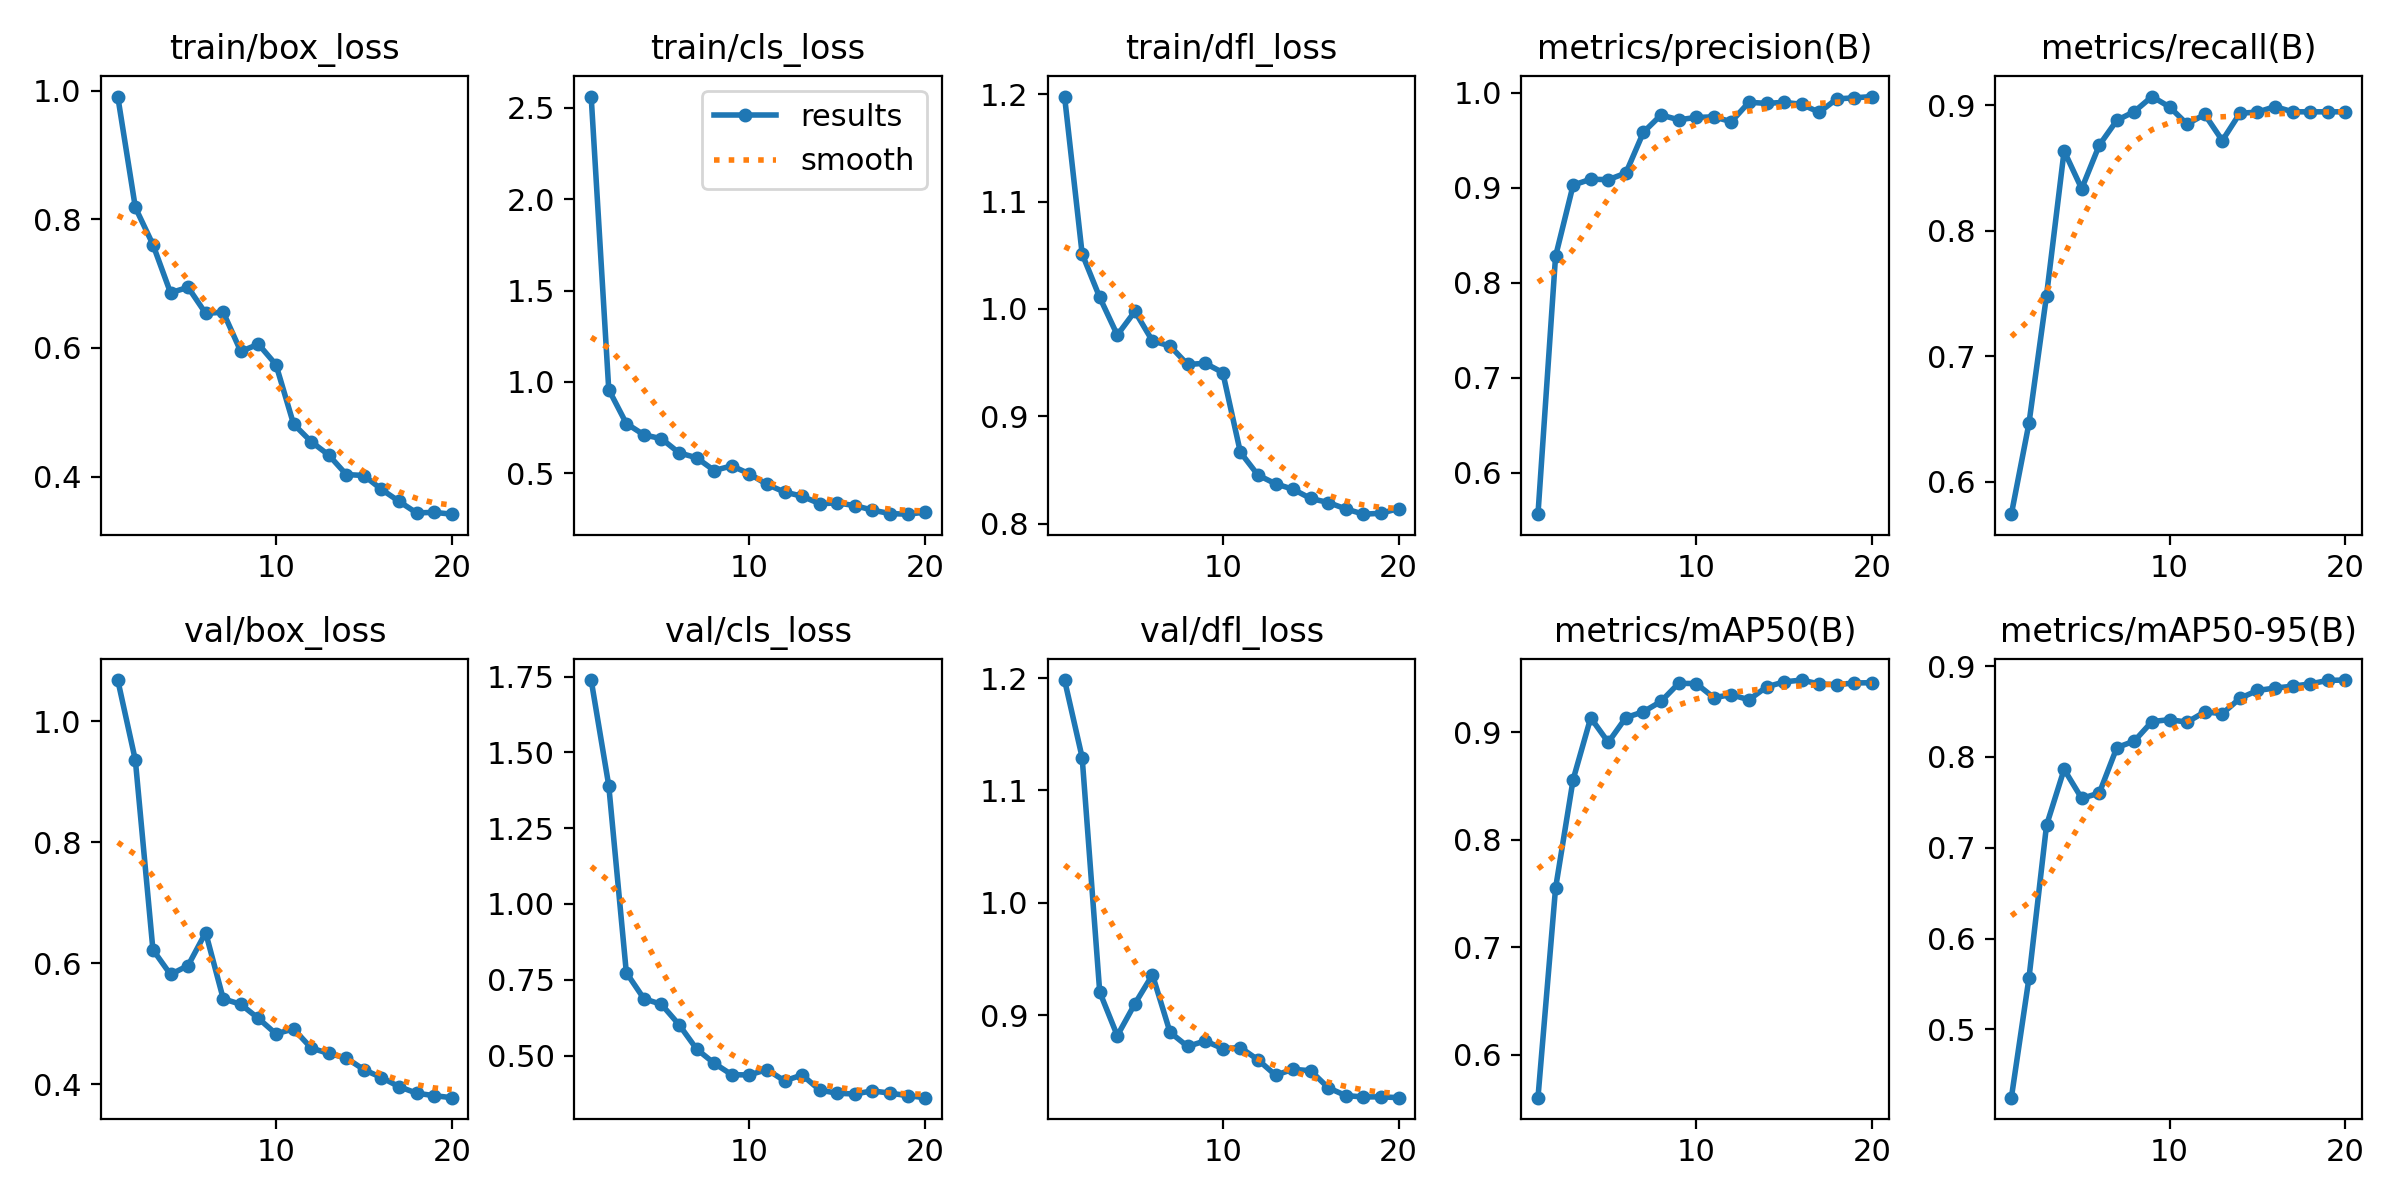

Data behind this chart, as committed beside it:
epoch, time, train/box_loss, train/cls_loss, train/dfl_loss, metrics/precision(B), metrics/recall(B), metrics/mAP50(B), metrics/mAP50-95(B), val/box_loss, val/cls_loss, val/dfl_loss, lr/pg0, lr/pg1, lr/pg2
1, 56.76, 0.991, 2.562, 1.198, 0.5565, 0.5742, 0.5602, 0.4249, 1.068, 1.739, 1.198, 0.0741, 0.000104, 0.000104
2, 111.6, 0.8185, 0.9587, 1.051, 0.8279, 0.6465, 0.755, 0.5564, 0.9355, 1.391, 1.129, 0.04721, 0.0002107, 0.0002107
3, 164.8, 0.7609, 0.7728, 1.011, 0.9029, 0.7484, 0.8562, 0.7247, 0.6221, 0.7738, 0.9205, 0.02031, 0.0003122, 0.0003122
4, 217.9, 0.6859, 0.711, 0.9757, 0.9091, 0.8636, 0.9137, 0.7863, 0.5812, 0.6876, 0.8817, 0.0003784, 0.0003784, 0.0003784
5, 270.3, 0.6943, 0.6897, 0.9977, 0.9086, 0.8335, 0.8908, 0.7544, 0.596, 0.6688, 0.9101, 0.0003622, 0.0003622, 0.0003622
6, 323.5, 0.6539, 0.6125, 0.9702, 0.9155, 0.8682, 0.9139, 0.7601, 0.6505, 0.6019, 0.9358, 0.000342, 0.000342, 0.000342
7, 375, 0.6556, 0.5854, 0.9655, 0.9586, 0.888, 0.9193, 0.8102, 0.541, 0.5213, 0.8847, 0.0003184, 0.0003184, 0.0003184
8, 427.5, 0.5945, 0.5157, 0.9482, 0.9767, 0.895, 0.9289, 0.8175, 0.5319, 0.4746, 0.8721, 0.0002919, 0.0002919, 0.0002919
9, 480.1, 0.6059, 0.5413, 0.9494, 0.9717, 0.907, 0.9457, 0.8389, 0.5086, 0.4369, 0.8771, 0.0002632, 0.0002632, 0.0002632
10, 532.1, 0.574, 0.4976, 0.9407, 0.9741, 0.8987, 0.9456, 0.841, 0.4831, 0.4362, 0.8701, 0.000233, 0.000233, 0.000233
11, 664.3, 0.4817, 0.4398, 0.8665, 0.9747, 0.885, 0.9325, 0.8382, 0.4913, 0.454, 0.8711, 0.000202, 0.000202, 0.000202
12, 714.8, 0.4544, 0.3982, 0.8452, 0.9696, 0.8927, 0.9352, 0.8496, 0.4597, 0.4166, 0.8602, 0.000171, 0.000171, 0.000171
13, 771, 0.4336, 0.3752, 0.837, 0.99, 0.8719, 0.9304, 0.8476, 0.4506, 0.436, 0.8465, 0.0001408, 0.0001408, 0.0001408
14, 816.7, 0.4032, 0.3341, 0.8319, 0.9889, 0.8937, 0.9424, 0.8645, 0.4432, 0.3864, 0.8518, 0.0001121, 0.0001121, 0.0001121
15, 866.1, 0.4017, 0.3384, 0.8234, 0.99, 0.8946, 0.9471, 0.8732, 0.4239, 0.3756, 0.8504, 8.56185e-05, 8.56185e-05, 8.56185e-05
16, 917.4, 0.3802, 0.3239, 0.8196, 0.9879, 0.899, 0.9488, 0.8758, 0.4109, 0.3734, 0.8353, 6.19929e-05, 6.19929e-05, 6.19929e-05
17, 969.1, 0.3615, 0.2991, 0.8136, 0.9795, 0.8948, 0.9452, 0.8779, 0.3958, 0.3835, 0.8283, 4.18146e-05, 4.18146e-05, 4.18146e-05
18, 1019, 0.3435, 0.2802, 0.8087, 0.9936, 0.8948, 0.9445, 0.8804, 0.3851, 0.3761, 0.8271, 2.55807e-05, 2.55807e-05, 2.55807e-05
19, 1069, 0.3444, 0.2769, 0.8096, 0.9947, 0.8948, 0.9461, 0.8842, 0.3809, 0.3678, 0.8273, 1.36908e-05, 1.36908e-05, 1.36908e-05
20, 1119, 0.3416, 0.2879, 0.814, 0.9961, 0.8948, 0.9463, 0.8846, 0.3776, 0.3611, 0.8265, 6.43771e-06, 6.43771e-06, 6.43771e-06
